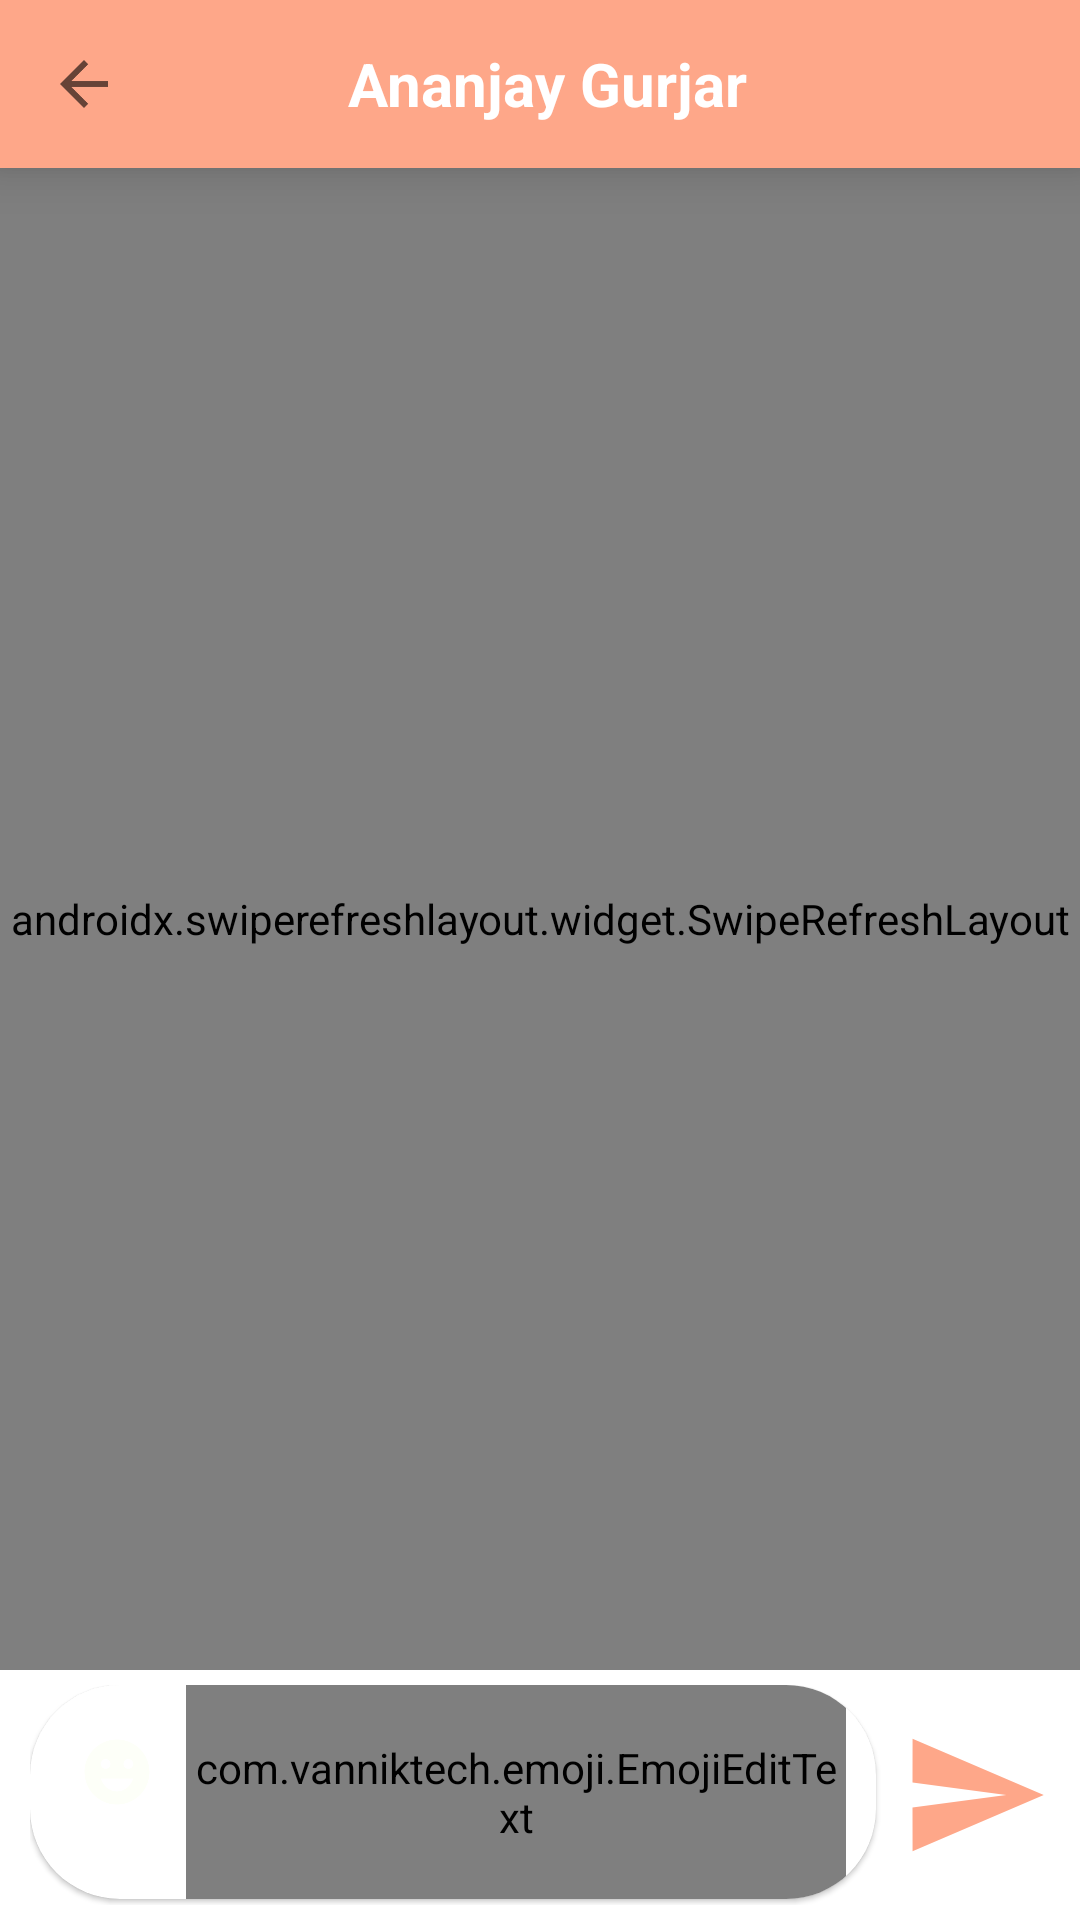

Layout XML and referenced resources for this Android screen:
<!-- AndroidManifest.xml: application theme Theme.WhatsAppClone -->
<!-- res/layout/activity_chat.xml -->
<?xml version="1.0" encoding="utf-8"?>
<RelativeLayout xmlns:android="http://schemas.android.com/apk/res/android"
    xmlns:app="http://schemas.android.com/apk/res-auto"
    xmlns:tools="http://schemas.android.com/tools"
    android:layout_width="match_parent"
    android:layout_height="match_parent"
    tools:context=".ChatActivity">

    <com.google.android.material.appbar.MaterialToolbar
        android:id="@+id/toolbar"
        android:layout_width="match_parent"
        android:layout_height="wrap_content"
        android:background="@color/defualt"
        android:elevation="10dp"
        app:navigationIcon="?attr/homeAsUpIndicator">

        <com.google.android.material.imageview.ShapeableImageView
            android:id="@+id/iv_userImageView"
            android:layout_width="40dp"
            android:layout_height="40dp"
            android:adjustViewBounds="true"
            android:clickable="true"
            android:focusable="true"
            android:scaleType="centerCrop"
            android:src="@drawable/avatar"
            app:shapeAppearanceOverlay="@style/RoundedImageView" />

        <TextView
            android:id="@+id/tv_userName"
            android:layout_width="wrap_content"
            android:layout_height="wrap_content"
            android:layout_marginStart="20dp"
            android:text="Ananjay Gurjar"
            android:textColor="@color/white"
            android:textSize="20sp"
            android:textStyle="bold"
            android:maxLines="1"
            android:ellipsize="end"/>

    </com.google.android.material.appbar.MaterialToolbar>

    <androidx.swiperefreshlayout.widget.SwipeRefreshLayout
        android:layout_width="match_parent"
        android:layout_height="match_parent"
        android:layout_below="@id/toolbar"
        android:layout_above="@+id/chatBox">
        <androidx.recyclerview.widget.RecyclerView
            android:layout_width="match_parent"
            android:layout_height="match_parent"
            android:overScrollMode="ifContentScrolls"
            tools:itemCount="10"
            tools:listitem="@layout/chat_item_sent"/>
    </androidx.swiperefreshlayout.widget.SwipeRefreshLayout>

    <RelativeLayout
        android:id="@+id/chatBox"
        android:layout_width="match_parent"
        android:layout_height="wrap_content"
        android:layout_alignParentBottom="true"
        android:paddingStart="10dp"
        android:paddingEnd="10dp"
        android:paddingTop="5dp"
        android:paddingBottom="5dp">

        <com.google.android.material.card.MaterialCardView
            android:layout_width="match_parent"
            android:layout_height="wrap_content"
            android:layout_marginBottom="2dp"
            app:cardCornerRadius="30dp"
            android:layout_toStartOf="@id/btn_send">

            <RelativeLayout
                android:layout_width="match_parent"
                android:layout_height="wrap_content">

                <ImageView
                    android:id="@+id/btn_emoji"
                    android:layout_width="26dp"
                    android:layout_height="26dp"
                    android:layout_marginStart="16dp"
                    android:layout_marginTop="16dp"
                    android:layout_marginEnd="10dp"
                    android:src="@drawable/ic_baseline_emoji_emotions_24"/>
                <com.vanniktech.emoji.EmojiEditText
                    android:layout_width="match_parent"
                    android:layout_height="wrap_content"
                    android:layout_centerVertical="true"
                    android:layout_marginEnd="10dp"
                    android:layout_toEndOf="@id/btn_emoji"
                    android:background="@android:color/white"
                    android:gravity="top|start"
                    android:hint="Type your message"
                    android:imeOptions="actionGo"
                    android:inputType="textMultiLine|textCapSentences|textLongMessage|text"
                    android:lineSpacingExtra="5dp"
                    android:maxHeight="120dp"
                    android:maxLength="700"
                    android:paddingTop="18dp"
                    android:paddingBottom="18dp"
                    android:singleLine="false"
                    android:textColorHint="#b6b6b6"
                    android:textSize="14sp"/>


            </RelativeLayout>
        </com.google.android.material.card.MaterialCardView>

        <ImageView
            android:id="@+id/btn_send"
            android:layout_width="50dp"
            android:layout_height="50dp"
            android:background="?attr/selectableItemBackgroundBorderless"
            android:layout_alignParentEnd="true"
            android:layout_centerInParent="true"
            android:layout_marginStart="8dp"
            android:clickable="true"
            android:focusable="true"
            android:src="@drawable/ic_baseline_send_24"/>
    </RelativeLayout>


</RelativeLayout>
<!-- res/layout/chat_item_sent.xml (included above) -->
<?xml version="1.0" encoding="utf-8"?>
<androidx.constraintlayout.widget.ConstraintLayout xmlns:android="http://schemas.android.com/apk/res/android"
    xmlns:tools="http://schemas.android.com/tools"
    android:layout_width="match_parent"
    android:layout_height="wrap_content"
    xmlns:app="http://schemas.android.com/apk/res-auto"
    android:layout_marginStart="30dp"
    android:paddingTop="4dp"
    android:paddingBottom="4dp"
    android:paddingStart="16dp"
    android:paddingEnd="16dp">

    <com.google.android.material.card.MaterialCardView
        android:layout_width="wrap_content"
        android:layout_height="wrap_content"
        app:shapeAppearance="@style/ChatShapeAppearance"
        app:cardBackgroundColor="@color/defualt"
        app:layout_constraintBottom_toBottomOf="parent"
        app:layout_constraintEnd_toEndOf="parent"
        app:layout_constraintHorizontal_bias="1.0"
        app:layout_constraintStart_toStartOf="parent"
        app:layout_constraintTop_toTopOf="parent" >

        <com.google.android.flexbox.FlexboxLayout
            android:layout_width="wrap_content"
            android:layout_height="wrap_content"
            android:padding="8dp"
            app:alignItems="flex_end"
            app:flexWrap="wrap"
            app:justifyContent="flex_end">

            <TextView
                android:id="@+id/tv_msgSentContent"
                android:layout_width="wrap_content"
                android:layout_height="wrap_content"
                android:textColor="@color/white"
                android:text="Hello"/>
            <TextView
                android:id="@+id/tv_msgSentTime"
                android:layout_marginStart="16dp"
                android:layout_width="wrap_content"
                android:layout_height="wrap_content"
                android:textSize="12sp"
                android:textColor="#A6ffffff"
                tools:text="12:00 AM"/>
        </com.google.android.flexbox.FlexboxLayout>

    </com.google.android.material.card.MaterialCardView>


</androidx.constraintlayout.widget.ConstraintLayout>
<!-- resources referenced by this layout -->
<resources>
  <color name="defualt">#FEA789</color>
  <color name="white">#FFFFFFFF</color>
  <!-- drawable ic_baseline_emoji_emotions_24 (drawable) -->
  <vector android:height="24dp" android:tint="#FDFFF8"
      android:viewportHeight="24" android:viewportWidth="24"
      android:width="24dp" xmlns:android="http://schemas.android.com/apk/res/android">
      <path android:fillColor="@android:color/white" android:pathData="M11.99,2C6.47,2 2,6.48 2,12c0,5.52 4.47,10 9.99,10C17.52,22 22,17.52 22,12C22,6.48 17.52,2 11.99,2zM8.5,8C9.33,8 10,8.67 10,9.5S9.33,11 8.5,11S7,10.33 7,9.5S7.67,8 8.5,8zM12,18c-2.28,0 -4.22,-1.66 -5,-4h10C16.22,16.34 14.28,18 12,18zM15.5,11c-0.83,0 -1.5,-0.67 -1.5,-1.5S14.67,8 15.5,8S17,8.67 17,9.5S16.33,11 15.5,11z"/>
  </vector>
  <!-- drawable ic_baseline_send_24 (drawable) -->
  <vector android:autoMirrored="true" android:height="24dp"
      android:tint="@color/defualt" android:viewportHeight="24"
      android:viewportWidth="24" android:width="24dp" xmlns:android="http://schemas.android.com/apk/res/android">
      <path android:fillColor="@android:color/white" android:pathData="M2.01,21L23,12 2.01,3 2,10l15,2 -15,2z"/>
  </vector>
  <style name="ChatShapeAppearance">
          <item name="cornerFamily">rounded</item>
          <item name="cornerSizeBottomLeft">22dp</item>
          <item name="cornerSizeBottomRight">8dp</item>
          <item name="cornerSizeTopLeft">22dp</item>
          <item name="cornerSizeTopRight">22dp</item>
      </style>
  <style name="RoundedImageView">
          <item name="cornerFamily">rounded</item>
          <item name="cornerSize">50%</item>
      </style>
  <style name="Theme.WhatsAppClone" parent="Theme.MaterialComponents.DayNight.NoActionBar">
          
          <item name="colorPrimary">@color/purple_500</item>
          <item name="colorPrimaryVariant">@color/purple_700</item>
          <item name="colorOnPrimary">@color/white</item>
          
          <item name="colorSecondary">@color/teal_200</item>
          <item name="colorSecondaryVariant">@color/teal_700</item>
          <item name="colorOnSecondary">@color/black</item>
          
          <item name="android:statusBarColor" tools:targetApi="l">?attr/colorPrimaryVariant</item>
          
      </style>
  <color name="purple_500">#FF6200EE</color>
  <color name="purple_700">#FF3700B3</color>
  <color name="teal_200">#FF03DAC5</color>
  <color name="teal_700">#FF018786</color>
  <color name="black">#FF000000</color>
</resources>
